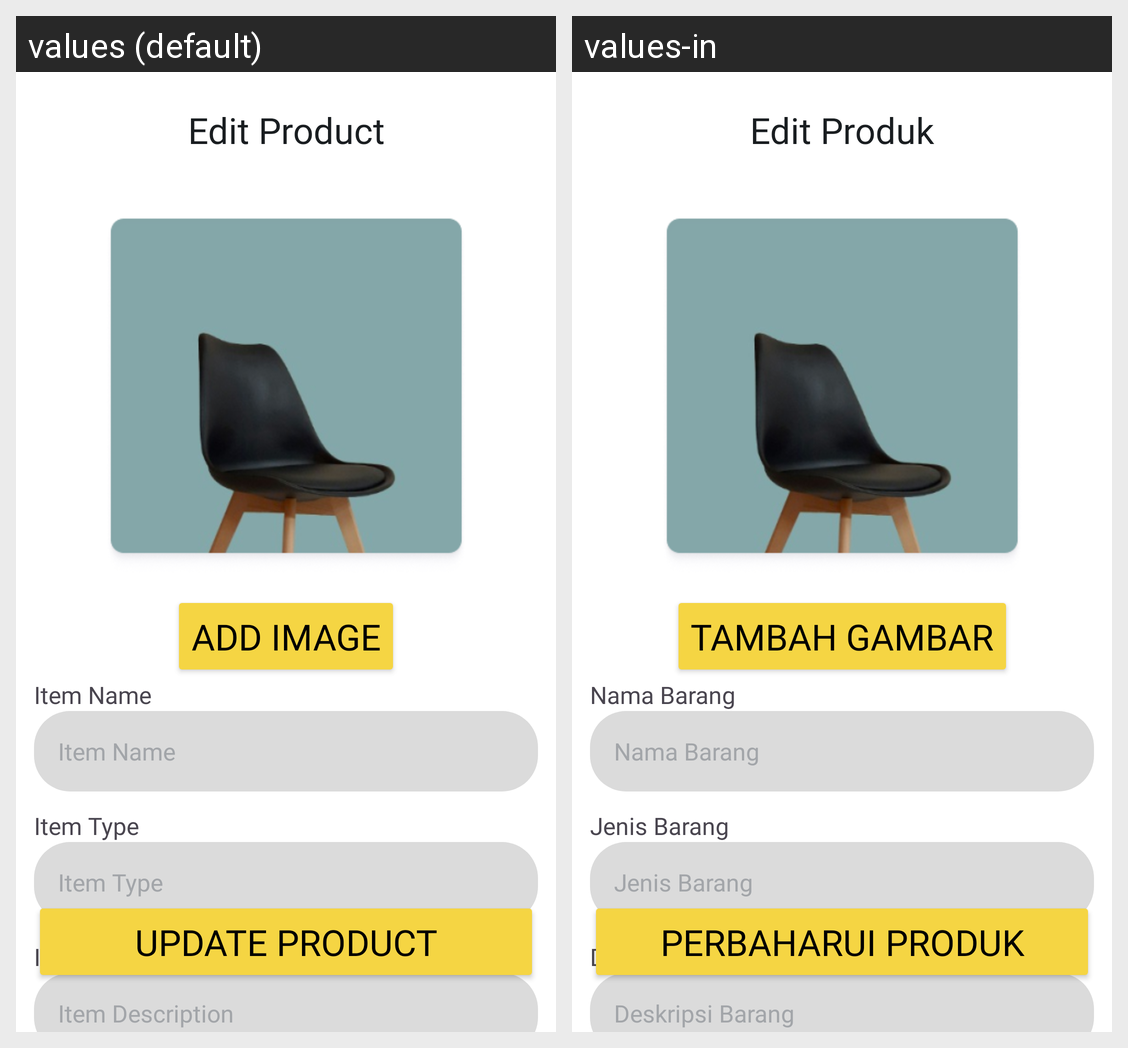

Here is an Android app screen in its default locale and in the app's own translations. Write out the translated-string differences for the strings that appear on this screen.
Android screen res/layout/activity_edit_product.xml rendered under 2 locales, left to right: values (default), values-in. Device: Nexus 5 (rendered at 1080×1920; each locale shown at half size, 540×960, under a caption strip naming it); theme Theme.Capstone.
Strings drawn on this screen, with the default value and each locale's value (text and hints the layout hard-codes, and strings that could not be matched under every locale, appear in the picture but are not listed):

edit_produk
  values: Edit Product
  values-in: Edit Produk

tambah_gambar
  values: Add Image
  values-in: Tambah Gambar

nama_barang
  values: Item Name
  values-in: Nama Barang

jenis_barang
  values: Item Type
  values-in: Jenis Barang

deskripsi_barang
  values: Item Description
  values-in: Deskripsi Barang

edit_barang
  values: Update Product
  values-in: Perbaharui Produk
